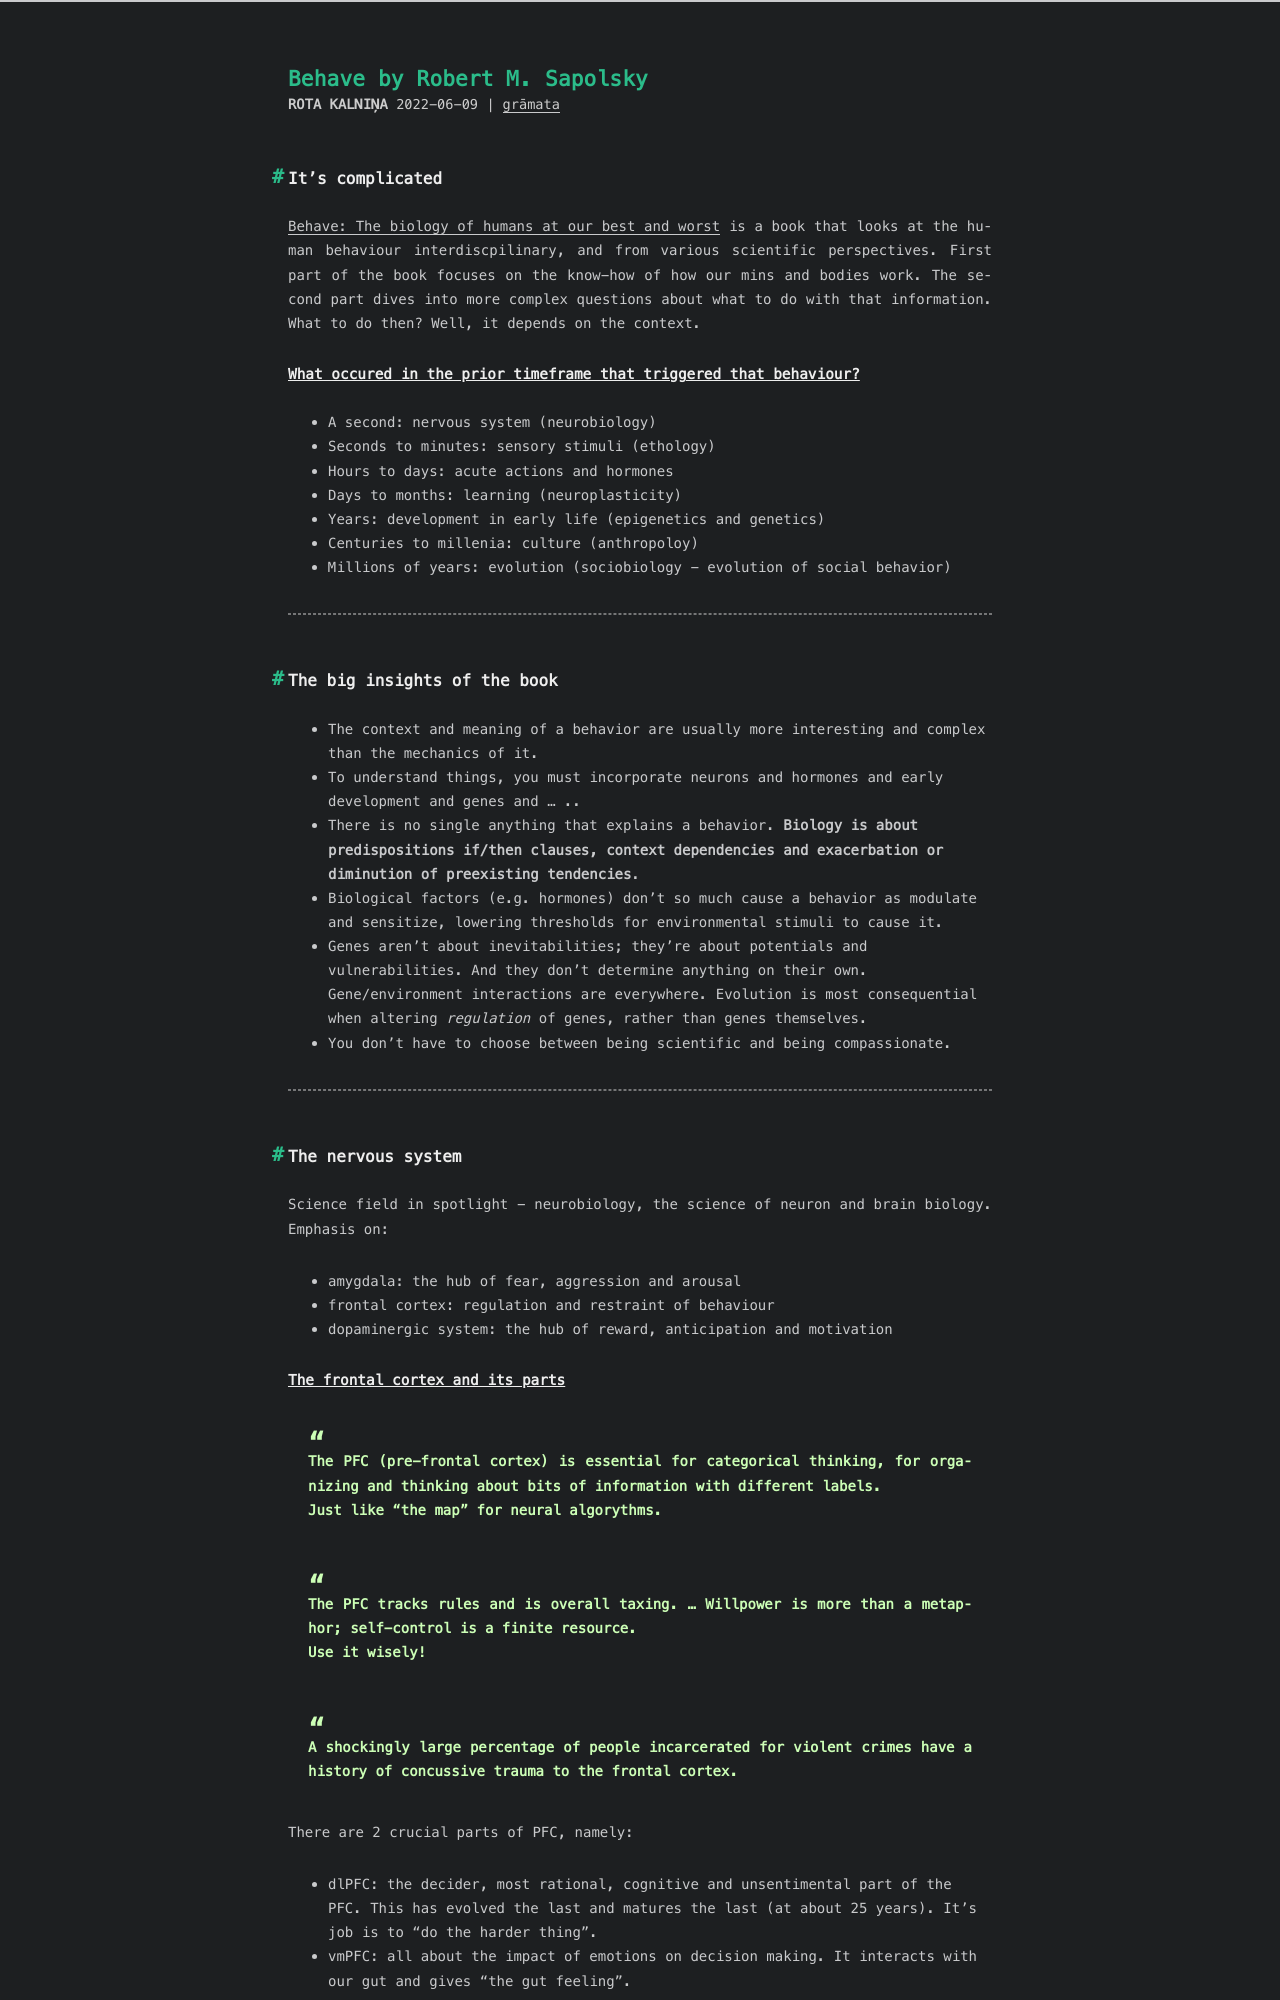

repository: RuBru/cactus-blog · page: behave/index.html · generator: jekyll

---
title: Behave by Robert M. Sapolsky
date: 2022-06-09 17:30:02
tags: [grāmata]
---

## It's complicated

[Behave: The biology of humans at our best and worst](https://www.goodreads.com/book/show/31170723-behave) is a book that looks at the human behaviour interdiscpilinary, and from various scientific perspectives. First part of the book focuses on the know-how of how our mins and bodies work. The second part dives into more complex questions about what to do with that information. What to do then? Well, it depends on the context.

### What occured in the prior timeframe that triggered that behaviour?

- A second: nervous system (neurobiology)
- Seconds to minutes: sensory stimuli (ethology)
- Hours to days: acute actions and hormones
- Days to months: learning (neuroplasticity)
- Years: development in early life (epigenetics and genetics)
- Centuries to millenia: culture (anthropoloy)
- Millions of years: evolution (sociobiology - evolution of social behavior)

---

## The big insights of the book

- The context and meaning of a behavior are usually more interesting and complex than the mechanics of it.
- To understand things, you must incorporate neurons and hormones and early development and genes and ... ..
- There is no single anything that explains a behavior. **Biology is about predispositions if/then clauses, context dependencies and exacerbation or diminution of preexisting tendencies**.
- Biological factors (e.g. hormones) don't so much cause a behavior as modulate and sensitize, lowering thresholds for environmental stimuli to cause it.
- Genes aren't about inevitabilities; they're about potentials and vulnerabilities. And they don't determine anything on their own. Gene/environment interactions are everywhere. Evolution is most consequential when altering *regulation* of genes, rather than genes themselves.
- You don't have to choose between being scientific and being compassionate.

---

## The nervous system

Science field in spotlight - neurobiology, the science of neuron and brain biology. Emphasis on:
- amygdala: the hub of fear, aggression and arousal
- frontal cortex: regulation and restraint of behaviour
- dopaminergic system: the hub of reward, anticipation and motivation
